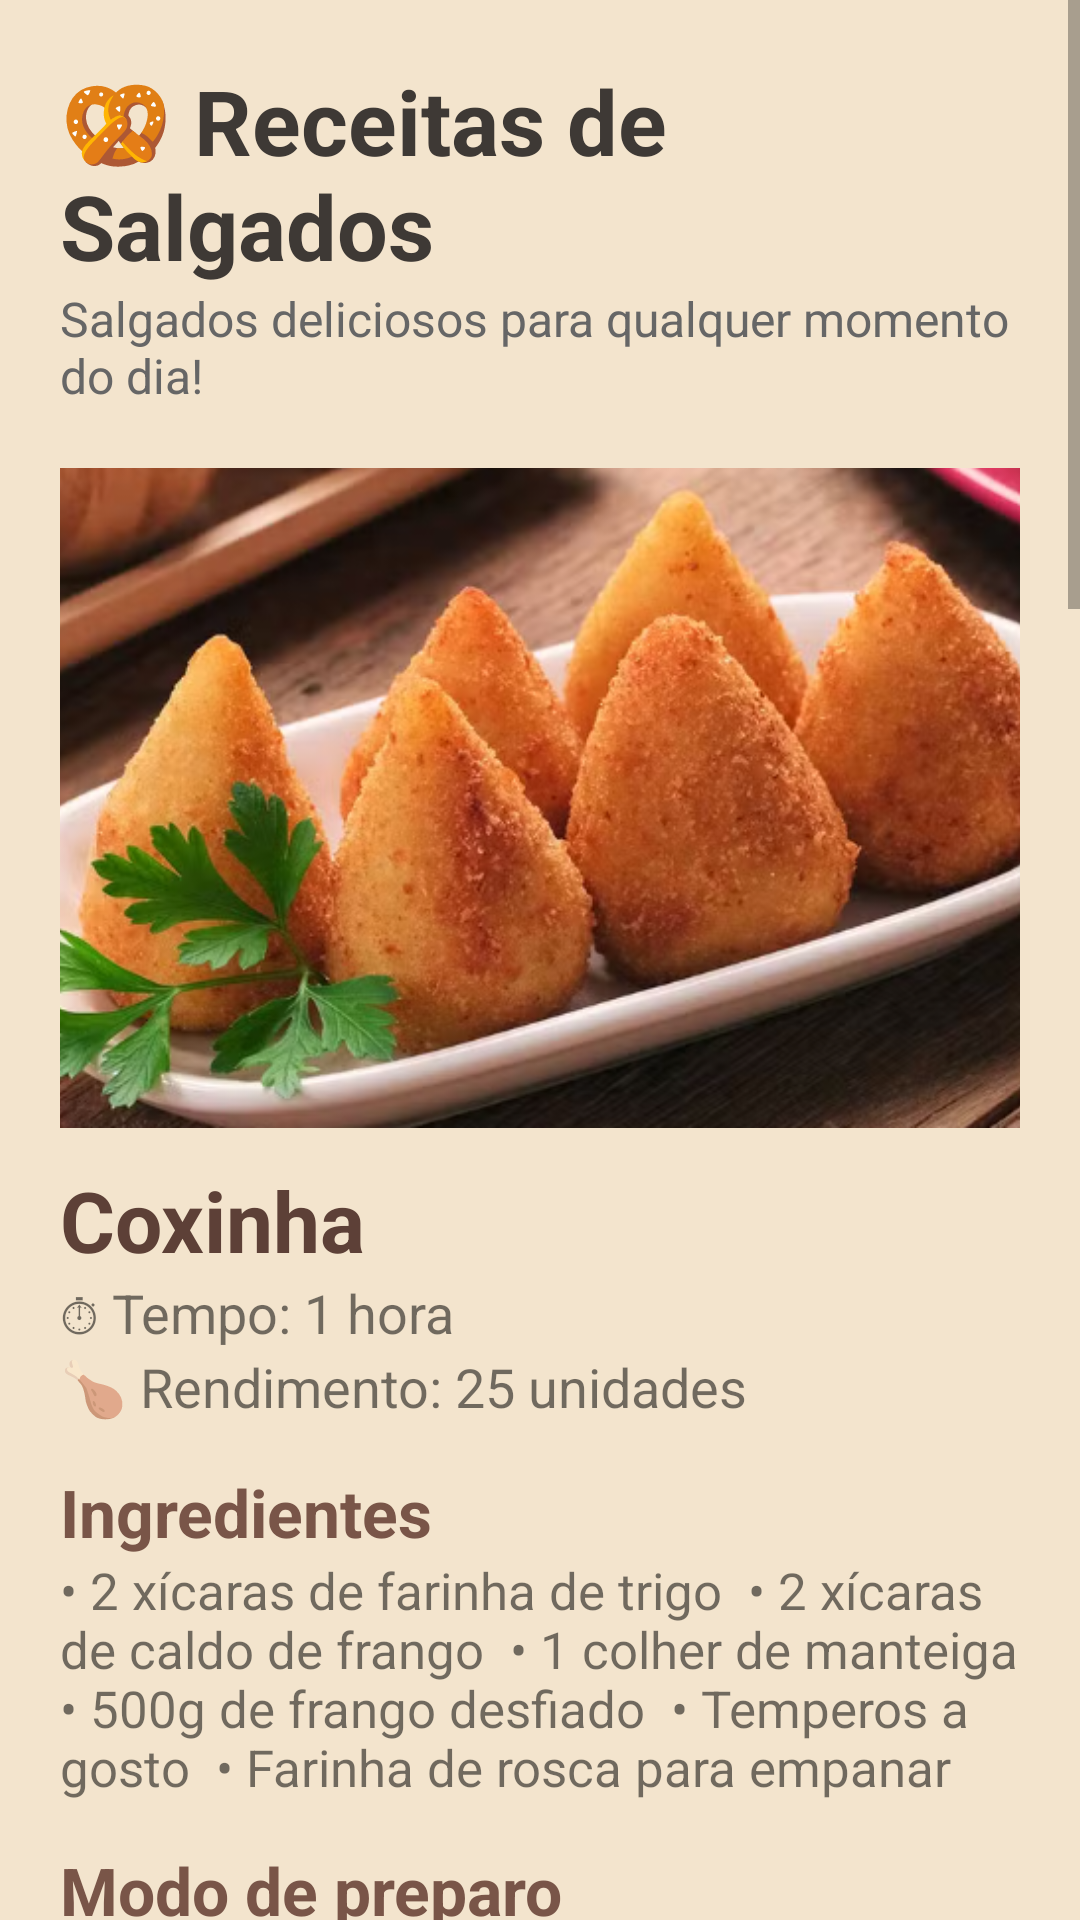

Write the Android layout XML for this screen, with the resource values it uses.
<!-- AndroidManifest.xml: application theme Theme.TemperoCaseiro1 -->
<!-- res/layout/activity_salgados.xml -->
<?xml version="1.0" encoding="utf-8"?>
<ScrollView xmlns:android="http://schemas.android.com/apk/res/android"
    android:id="@+id/main"
    android:layout_width="match_parent"
    android:layout_height="match_parent"
    android:background="#F3E4CD">

    <LinearLayout
        android:layout_width="match_parent"
        android:layout_height="wrap_content"
        android:orientation="vertical"
        android:padding="20dp">


        <TextView
            android:layout_width="wrap_content"
            android:layout_height="wrap_content"
            android:text="🥨 Receitas de Salgados"
            android:textStyle="bold"
            android:textSize="30sp"
            android:textColor="#3E3935"/>


        <TextView
            android:layout_width="wrap_content"
            android:layout_height="wrap_content"
            android:text="Salgados deliciosos para qualquer momento do dia!"
            android:textSize="16sp"
            android:textColor="#666666"
            android:layout_marginBottom="20dp"/>


        

        <ImageView
            android:layout_width="match_parent"
            android:layout_height="220dp"
            android:src="@drawable/img_coxinha"
            android:scaleType="centerCrop"/>


        <TextView
            android:layout_width="wrap_content"
            android:layout_height="wrap_content"
            android:text="Coxinha"
            android:textStyle="bold"
            android:textSize="28sp"
            android:textColor="#5D4037"
            android:layout_marginTop="12dp"/>


        <TextView
            android:layout_width="wrap_content"
            android:layout_height="wrap_content"
            android:text="⏱ Tempo: 1 hora"
            android:textSize="18sp"/>


        <TextView
            android:layout_width="wrap_content"
            android:layout_height="wrap_content"
            android:text="🍗 Rendimento: 25 unidades"
            android:textSize="18sp"
            android:layout_marginBottom="15dp"/>


        <TextView
            android:text="Ingredientes"
            android:textStyle="bold"
            android:textSize="22sp"
            android:textColor="#795548"
            android:layout_width="wrap_content"
            android:layout_height="wrap_content"/>


        <TextView
            android:layout_width="match_parent"
            android:layout_height="wrap_content"
            android:text="• 2 xícaras de farinha de trigo

• 2 xícaras de caldo de frango

• 1 colher de manteiga

• 500g de frango desfiado

• Temperos a gosto

• Farinha de rosca para empanar"
            android:textSize="17sp"
            android:layout_marginBottom="15dp"/>


        <TextView
            android:text="Modo de preparo"
            android:textStyle="bold"
            android:textSize="22sp"
            android:textColor="#795548"
            android:layout_width="wrap_content"
            android:layout_height="wrap_content"/>


        <TextView
            android:layout_width="match_parent"
            android:layout_height="wrap_content"
            android:text="1. Prepare a massa com o caldo e a farinha.

2. Cozinhe até desgrudar da panela.

3. Recheie com frango temperado.

4. Modele as coxinhas.

5. Empane e frite até dourar."
            android:textSize="17sp"
            android:layout_marginBottom="30dp"/>



        

        <ImageView
            android:layout_width="match_parent"
            android:layout_height="220dp"
            android:src="@drawable/img_empada"
            android:scaleType="centerCrop"/>


        <TextView
            android:layout_width="wrap_content"
            android:layout_height="wrap_content"
            android:text="Empada de Frango"
            android:textStyle="bold"
            android:textSize="28sp"
            android:textColor="#5D4037"
            android:layout_marginTop="12dp"/>


        <TextView
            android:layout_width="wrap_content"
            android:layout_height="wrap_content"
            android:text="⏱ Tempo: 50 minutos"
            android:textSize="18sp"/>


        <TextView
            android:layout_width="wrap_content"
            android:layout_height="wrap_content"
            android:text="🥧 Rendimento: 15 unidades"
            android:textSize="18sp"
            android:layout_marginBottom="15dp"/>


        <TextView
            android:text="Ingredientes"
            android:textStyle="bold"
            android:textSize="22sp"
            android:textColor="#795548"
            android:layout_width="wrap_content"
            android:layout_height="wrap_content"/>


        <TextView
            android:layout_width="match_parent"
            android:layout_height="wrap_content"
            android:text="• 3 xícaras de farinha de trigo

• 200g de manteiga

• 1 ovo

• 400g de frango desfiado

• Requeijão a gosto

• Temperos"
            android:textSize="17sp"
            android:layout_marginBottom="15dp"/>


        <TextView
            android:text="Modo de preparo"
            android:textStyle="bold"
            android:textSize="22sp"
            android:textColor="#795548"
            android:layout_width="wrap_content"
            android:layout_height="wrap_content"/>


        <TextView
            android:layout_width="match_parent"
            android:layout_height="wrap_content"
            android:text="1. Misture farinha, manteiga e ovo até formar a massa.

2. Forre as formas.

3. Adicione o recheio.

4. Cubra com mais massa.

5. Asse até dourar."
            android:textSize="17sp"
            android:layout_marginBottom="30dp"/>



        

        <ImageView
            android:layout_width="match_parent"
            android:layout_height="220dp"
            android:src="@drawable/img_esfiha"
            android:scaleType="centerCrop"/>


        <TextView
            android:layout_width="wrap_content"
            android:layout_height="wrap_content"
            android:text="Esfiha de Carne"
            android:textStyle="bold"
            android:textSize="28sp"
            android:textColor="#5D4037"
            android:layout_marginTop="12dp"/>


        <TextView
            android:layout_width="wrap_content"
            android:layout_height="wrap_content"
            android:text="⏱ Tempo: 1 hora"
            android:textSize="18sp"/>


        <TextView
            android:layout_width="wrap_content"
            android:layout_height="wrap_content"
            android:text="🥩 Rendimento: 20 unidades"
            android:textSize="18sp"
            android:layout_marginBottom="15dp"/>


        <TextView
            android:text="Ingredientes"
            android:textStyle="bold"
            android:textSize="22sp"
            android:textColor="#795548"
            android:layout_width="wrap_content"
            android:layout_height="wrap_content"/>


        <TextView
            android:layout_width="match_parent"
            android:layout_height="wrap_content"
            android:text="• 500g de farinha de trigo

• 10g de fermento biológico

• 1 xícara de água morna

• 2 colheres de óleo

• 300g de carne moída

• Cebola e temperos a gosto"
            android:textSize="17sp"
            android:layout_marginBottom="15dp"/>


        <TextView
            android:text="Modo de preparo"
            android:textStyle="bold"
            android:textSize="22sp"
            android:textColor="#795548"
            android:layout_width="wrap_content"
            android:layout_height="wrap_content"/>


        <TextView
            android:layout_width="match_parent"
            android:layout_height="wrap_content"
            android:text="1. Misture os ingredientes da massa e deixe descansar.

2. Prepare o recheio com a carne temperada.

3. Abra pequenas porções da massa.

4. Coloque o recheio e modele as esfihas.

5. Asse até ficarem douradas."
            android:textSize="17sp"
            android:layout_marginBottom="30dp"/>


    </LinearLayout>

</ScrollView>
<!-- resources referenced by this layout -->
<resources>
  <!-- drawable img_coxinha: png bitmap (drawable, 570779 bytes) -->
  <!-- drawable img_empada: png bitmap (drawable, 593883 bytes) -->
  <!-- drawable img_esfiha: png bitmap (drawable, 544020 bytes) -->
  <style name="Theme.TemperoCaseiro1" parent="Theme.MaterialComponents.DayNight.NoActionBar">
          <item name="colorPrimary">#5E6F41</item>
      </style>
</resources>
